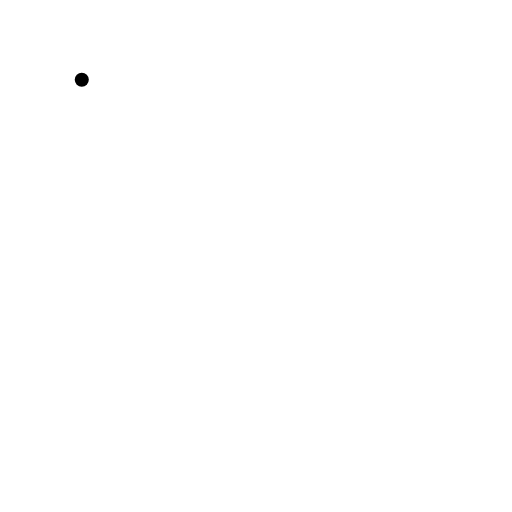
t = 0.00 s
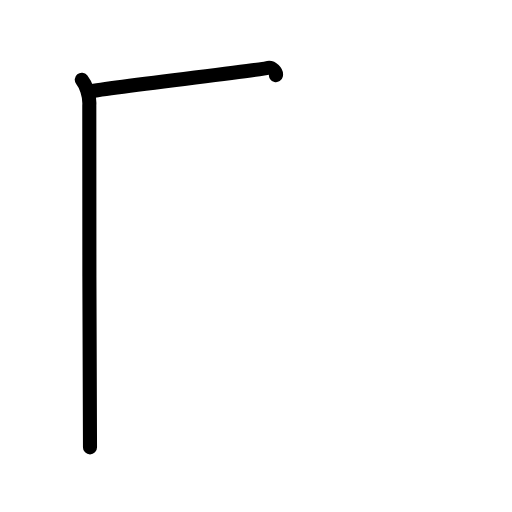
t = 1.38 s
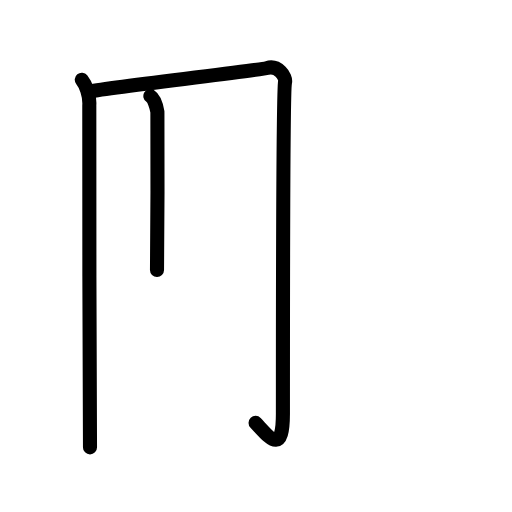
t = 2.75 s
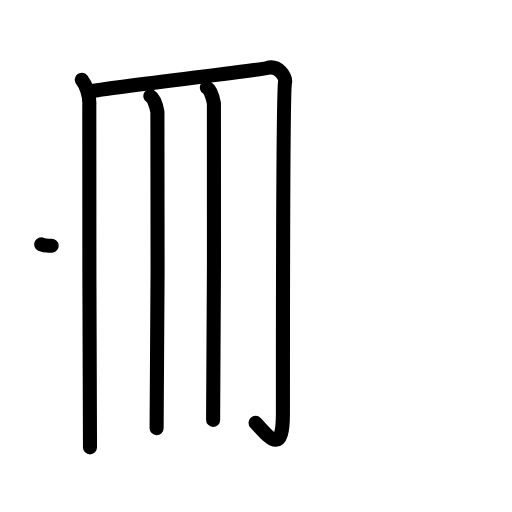
t = 4.17 s
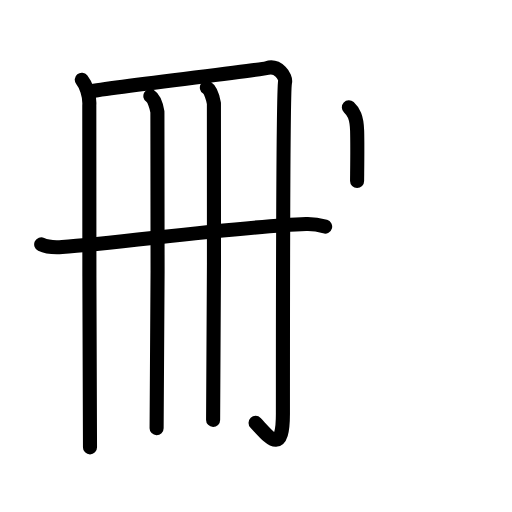
t = 5.63 s
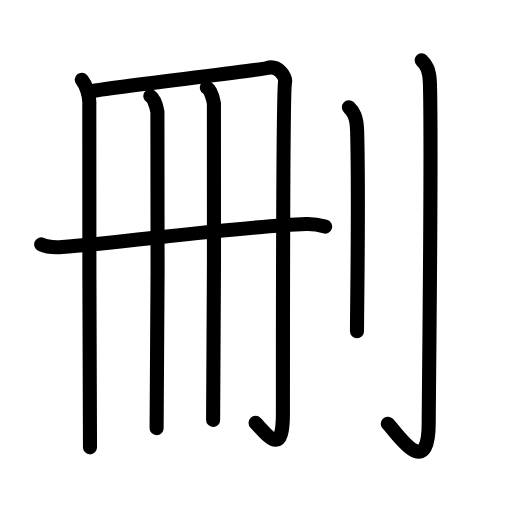
t = 7.00 s

The animated SVG that drew these frames (rendered in a browser with its animation timeline set to each time). Animation: 24 SMIL elements (animate=24); one cycle of 7.00 s.

<?xml version="1.0" encoding="UTF-8"?>
<!--
AniKanjiVG is licensed by CC-BY-SA Paul C. Sommerhoff (https://bitbucket.org/sommerhoff/anikanjivg).
AniKanjiVG uses KanjiVG which is licensed by CC-BY-SA Ulrich Apel (http://kanjivg.tagaini.net).
See also http://creativecommons.org/licenses/by-sa/3.0/
-->
<svg xmlns:kvg='http://kanjivg.tagaini.net' xmlns='http://www.w3.org/2000/svg' width='109' height='109' viewBox='0 0 109 109' style='fill:none;stroke:#000000;stroke-width:3;stroke-linecap:round;stroke-linejoin:round;' id="kvg:kanji_0522a"><g id="kvg:0522a" kvg:element="刪"><g id="kvg:0522a-g1" kvg:element="冊" kvg:position="left"><g id="kvg:0522a-g2" kvg:element="冂"><path id="kvg:0522a-s1" kvg:type="㇑" d="M17.41,16.98c0.84,1.02,1.74,3.23,1.6,5.46c-0.15,2.24,0.15,69.08,0.15,72.8"><animate attributeName="d" begin="0.0s" dur="0.5s" from="M17.41,16.98C17.41,16.98,17.41,16.98,17.41,16.98" to="M17.41,16.98c0.84,1.02,1.74,3.23,1.6,5.46" />
<animate attributeName="d" begin="0.5s" dur="0.5s" from="M17.41,16.98c0.84,1.02,1.74,3.23,1.6,5.46c0,0,0,0,0,0,0" to="M17.41,16.98c0.84,1.02,1.74,3.23,1.6,5.46c-0.15,2.24,0.15,69.08,0.15,72.8" />
</path>
<path id="kvg:0522a-s2" kvg:type="㇆a" d="M19.01,19.47c5.65-0.99,36.68-4.62,37.8-4.97c2.38-0.75,4.13,1.82,3.87,2.98c-0.45,1.99-0.45,64.84-0.45,70.56c0,9.19-2.97,4.96-5.82,1.99"><animate attributeName="d" begin="1.0s" dur="0.25s" from="M19.01,19.47C19.01,19.47,19.01,19.47,19.01,19.47" to="M19.01,19.47c5.65-0.99,36.68-4.62,37.8-4.97" />
<animate attributeName="d" begin="1.25s" dur="0.25s" from="M19.01,19.47c5.65-0.99,36.68-4.62,37.8-4.97c0,0,0,0,0,0,0" to="M19.01,19.47c5.65-0.99,36.68-4.62,37.8-4.97c2.38-0.75,4.13,1.82,3.87,2.98" />
<animate attributeName="d" begin="1.5s" dur="0.25s" from="M19.01,19.47c5.65-0.99,36.68-4.62,37.8-4.97c2.38-0.75,4.13,1.82,3.87,2.98c0,0,0,0,0,0,0" to="M19.01,19.47c5.65-0.99,36.68-4.62,37.8-4.97c2.38-0.75,4.13,1.82,3.87,2.98c-0.45,1.99-0.45,64.84-0.45,70.56" />
<animate attributeName="d" begin="1.75s" dur="0.25s" from="M19.01,19.47c5.65-0.99,36.68-4.62,37.8-4.97c2.38-0.75,4.13,1.82,3.87,2.98c-0.45,1.99-0.45,64.84-0.45,70.56c0,0,0,0,0,0,0" to="M19.01,19.47c5.65-0.99,36.68-4.62,37.8-4.97c2.38-0.75,4.13,1.82,3.87,2.98c-0.45,1.99-0.45,64.84-0.45,70.56c0,9.19-2.97,4.96-5.82,1.99" />
<animate attributeName="d" begin="0s" dur="1.0s" from="M-100,-100" to="M-100,-100" />
</path>
</g>
<g id="kvg:0522a-g3" kvg:element="廾" kvg:variant="true"><g id="kvg:0522a-g4" kvg:element="丿" kvg:variant="true"><path id="kvg:0522a-s3" kvg:type="㇑" d="M32.01,20.46c0.83,0.52,1.33,2.33,1.5,3.37c0.17,1.04,0,60.84-0.17,67.32"><animate attributeName="d" begin="2.0s" dur="0.5s" from="M32.01,20.46C32.01,20.46,32.01,20.46,32.01,20.46" to="M32.01,20.46c0.83,0.52,1.33,2.33,1.5,3.37" />
<animate attributeName="d" begin="2.5s" dur="0.5s" from="M32.01,20.46c0.83,0.52,1.33,2.33,1.5,3.37c0,0,0,0,0,0,0" to="M32.01,20.46c0.83,0.52,1.33,2.33,1.5,3.37c0.17,1.04,0,60.84-0.17,67.32" />
<animate attributeName="d" begin="0s" dur="2.0s" from="M-100,-100" to="M-100,-100" />
</path>
</g>
<g id="kvg:0522a-g5" kvg:element="十" kvg:part="1" kvg:variant="true"><path id="kvg:0522a-s4" kvg:type="㇑" d="M44.04,18.65c0.83,0.52,1.33,2.33,1.5,3.37c0.09,0.55,0.01,60.4-0.17,67.37"><animate attributeName="d" begin="3.0s" dur="0.5s" from="M44.04,18.65C44.04,18.65,44.04,18.65,44.04,18.65" to="M44.04,18.65c0.83,0.52,1.33,2.33,1.5,3.37" />
<animate attributeName="d" begin="3.5s" dur="0.5s" from="M44.04,18.65c0.83,0.52,1.33,2.33,1.5,3.37c0,0,0,0,0,0,0" to="M44.04,18.65c0.83,0.52,1.33,2.33,1.5,3.37c0.09,0.55,0.01,60.4-0.17,67.37" />
<animate attributeName="d" begin="0s" dur="3.0s" from="M-100,-100" to="M-100,-100" />
</path>
</g>
<g id="kvg:0522a-g6" kvg:element="十" kvg:part="2" kvg:variant="true"><path id="kvg:0522a-s5" kvg:type="㇐" d="M8.77,52.03c1.16,0.56,3.3,0.64,4.46,0.56c12.02-0.84,37.79-4.39,51.92-4.9c1.94-0.07,3.1,0.27,4.07,0.55"><animate attributeName="d" begin="4.0s" dur="0.3333333333333333s" from="M8.77,52.03C8.77,52.03,8.77,52.03,8.77,52.03" to="M8.77,52.03c1.16,0.56,3.3,0.64,4.46,0.56" />
<animate attributeName="d" begin="4.333333333333333s" dur="0.3333333333333333s" from="M8.77,52.03c1.16,0.56,3.3,0.64,4.46,0.56c0,0,0,0,0,0,0" to="M8.77,52.03c1.16,0.56,3.3,0.64,4.46,0.56c12.02-0.84,37.79-4.39,51.92-4.9" />
<animate attributeName="d" begin="4.666666666666667s" dur="0.3333333333333333s" from="M8.77,52.03c1.16,0.56,3.3,0.64,4.46,0.56c12.02-0.84,37.79-4.39,51.92-4.9c0,0,0,0,0,0,0" to="M8.77,52.03c1.16,0.56,3.3,0.64,4.46,0.56c12.02-0.84,37.79-4.39,51.92-4.9c1.94-0.07,3.1,0.27,4.07,0.55" />
<animate attributeName="d" begin="0s" dur="4.0s" from="M-100,-100" to="M-100,-100" />
</path>
</g>
</g>
</g>
<g id="kvg:0522a-g7" kvg:element="刂" kvg:variant="true" kvg:original="刀" kvg:position="right" kvg:radical="general"><path id="kvg:0522a-s6" kvg:type="㇑" d="M74.27,22.83c0.98,0.92,1.67,1.99,1.76,5.02C76.42,42.41,76,65.54,76,70.5"><animate attributeName="d" begin="5.0s" dur="0.5s" from="M74.27,22.83C74.27,22.83,74.27,22.83,74.27,22.83" to="M74.27,22.83c0.98,0.92,1.67,1.99,1.76,5.02" />
<animate attributeName="d" begin="5.5s" dur="0.5s" from="M74.27,22.83c0.98,0.92,1.67,1.99,1.76,5.02c0,0,0,0,0,0,0" to="M74.27,22.83c0.98,0.92,1.67,1.99,1.76,5.02C76.42,42.41,76,65.54,76,70.5" />
<animate attributeName="d" begin="0s" dur="5.0s" from="M-100,-100" to="M-100,-100" />
</path>
<path id="kvg:0522a-s7" kvg:type="㇚" d="M89.77,12.83c0.98,0.92,1.67,1.99,1.76,5.02c0.4,14.55-0.26,67.16-0.26,72.12c0,13.14-7.21,1.5-8.71,0.25"><animate attributeName="d" begin="6.0s" dur="0.3333333333333333s" from="M89.77,12.83C89.77,12.83,89.77,12.83,89.77,12.83" to="M89.77,12.83c0.98,0.92,1.67,1.99,1.76,5.02" />
<animate attributeName="d" begin="6.333333333333333s" dur="0.3333333333333333s" from="M89.77,12.83c0.98,0.92,1.67,1.99,1.76,5.02c0,0,0,0,0,0,0" to="M89.77,12.83c0.98,0.92,1.67,1.99,1.76,5.02c0.4,14.55-0.26,67.16-0.26,72.12" />
<animate attributeName="d" begin="6.666666666666667s" dur="0.3333333333333333s" from="M89.77,12.83c0.98,0.92,1.67,1.99,1.76,5.02c0.4,14.55-0.26,67.16-0.26,72.12c0,0,0,0,0,0,0" to="M89.77,12.83c0.98,0.92,1.67,1.99,1.76,5.02c0.4,14.55-0.26,67.16-0.26,72.12c0,13.14-7.21,1.5-8.71,0.25" />
<animate attributeName="d" begin="0s" dur="6.0s" from="M-100,-100" to="M-100,-100" />
</path>
</g>
</g>
</svg>
